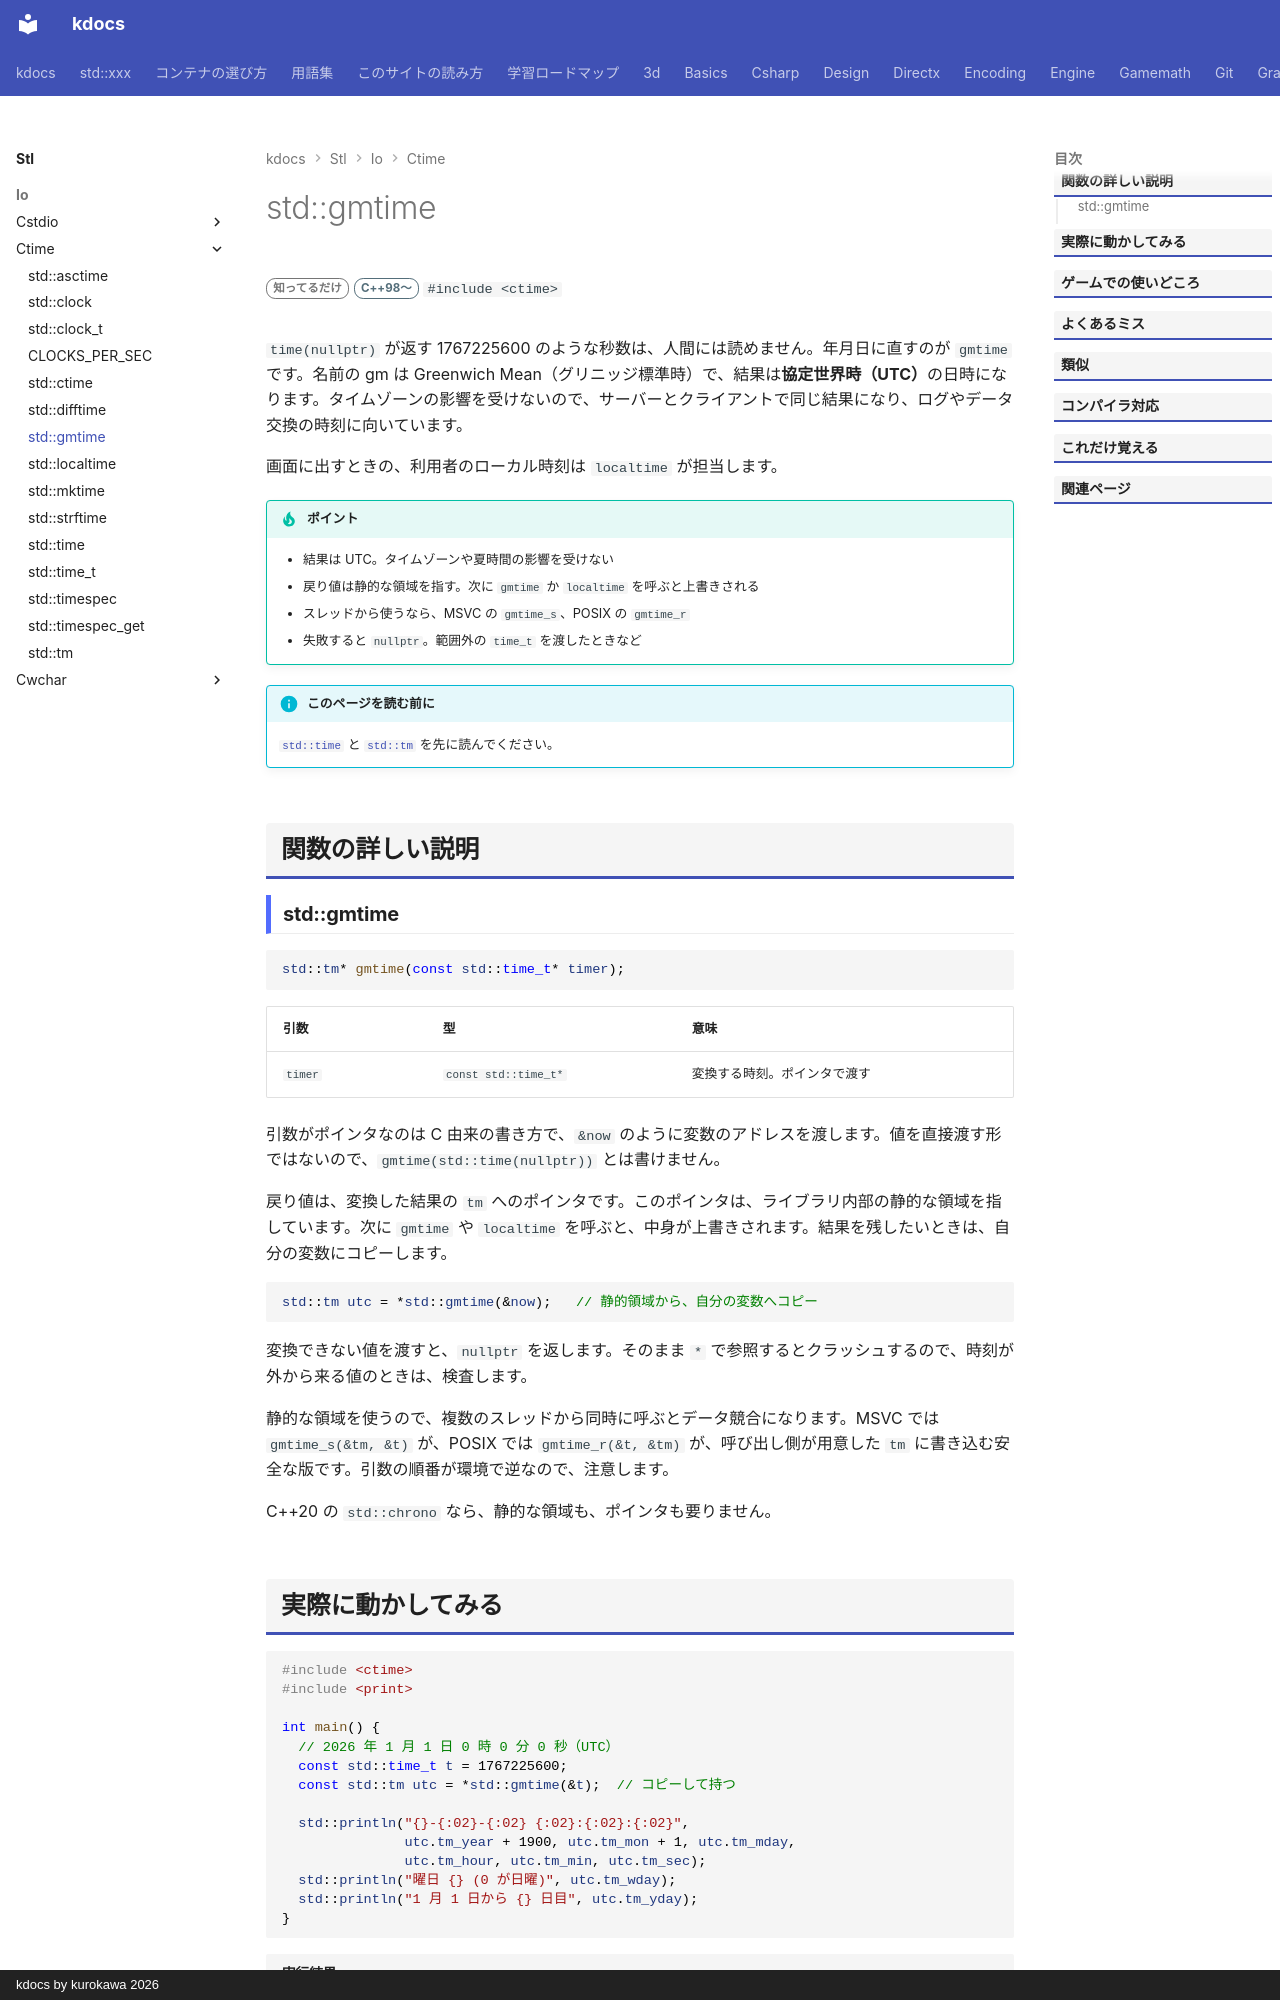

repository: qwzxdf/kdocs · page: stl/io/ctime/gmtime/index.html · generator: mkdocs · copyright: kdocs by kurokawa 2026

---
title: std::gmtime
summary: "秒数を、UTC の年月日時分秒に分解する（C 由来）。"
order: 4
group: 時刻（<ctime>）
tags:
  - 入出力・文字列
---

# std::gmtime

<div class="page-badges" markdown>
<span class="rank rank-rare">知ってるだけ</span>
<span class="ver ver-11">C++98〜</span>
`#include <ctime>`
</div>

`time(nullptr)` が返す 1767225600 のような秒数は、人間には読めません。年月日に直すのが `gmtime` です。名前の gm は Greenwich Mean（グリニッジ標準時）で、結果は<strong>協定世界時（UTC）</strong>の日時になります。タイムゾーンの影響を受けないので、サーバーとクライアントで同じ結果になり、ログやデータ交換の時刻に向いています。

画面に出すときの、利用者のローカル時刻は `localtime` が担当します。

!!! tip "ポイント"
    - 結果は UTC。タイムゾーンや夏時間の影響を受けない
    - 戻り値は静的な領域を指す。次に `gmtime` か `localtime` を呼ぶと上書きされる
    - スレッドから使うなら、MSVC の `gmtime_s`、POSIX の `gmtime_r`
    - 失敗すると `nullptr`。範囲外の `time_t` を渡したときなど

!!! info "このページを読む前に"
    [`std::time`](time.md) と [`std::tm`](tm.md) を先に読んでください。

## 関数の詳しい説明

### std::gmtime {#gmtime}

```cpp
std::tm* gmtime(const std::time_t* timer);
```

| 引数 | 型 | 意味 |
| --- | --- | --- |
| `timer` | `const std::time_t*` | 変換する時刻。ポインタで渡す |

引数がポインタなのは C 由来の書き方で、`&now` のように変数のアドレスを渡します。値を直接渡す形ではないので、`gmtime(std::time(nullptr))` とは書けません。

戻り値は、変換した結果の `tm` へのポインタです。このポインタは、ライブラリ内部の静的な領域を指しています。次に `gmtime` や `localtime` を呼ぶと、中身が上書きされます。結果を残したいときは、自分の変数にコピーします。

```cpp
std::tm utc = *std::gmtime(&now);   // 静的領域から、自分の変数へコピー
```

変換できない値を渡すと、`nullptr` を返します。そのまま `*` で参照するとクラッシュするので、時刻が外から来る値のときは、検査します。

静的な領域を使うので、複数のスレッドから同時に呼ぶとデータ競合になります。MSVC では `gmtime_s(&tm, &t)` が、POSIX では `gmtime_r(&t, &tm)` が、呼び出し側が用意した `tm` に書き込む安全な版です。引数の順番が環境で逆なので、注意します。

C++20 の `std::chrono` なら、静的な領域も、ポインタも要りません。
